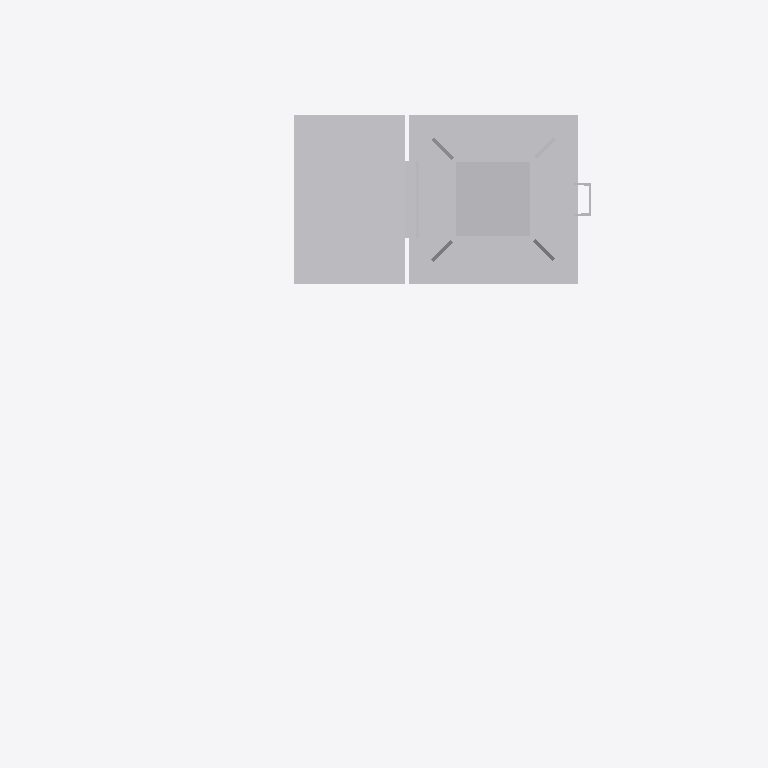
Plan cut of the same IFC building model at storey 'Ebene 1' (level 0.00 m, cut at 1.40 m), seen from above with north up, elements coloured by IFC class: 1 other element (light grey). Cut surfaces are drawn darker.
Extent 2.1 m × 1.6 m × 6.5 m (x, y, z). Storeys (1): Ebene 1 at 0.00 m. Elements (1): 1 IfcBuildingElementProxy.

HEADER;
FILE_DESCRIPTION(('ViewDefinition [CoordinationView_V2.0]'),'2;1');
FILE_NAME('','2022-09-20T14:24:03',(''),(''),'The EXPRESS Data Manager Version 5.02.0100.07 : ','20211019_1515(x64) - Exporter 20.2.60.15 - Defau','');
FILE_SCHEMA(('IFC2X3'));
ENDSEC;
DATA;
#104=IFCPROJECT('22yBQ8J0j4LPjoQTDiJdiY',#41,'',$,$,'','',(#96),#91);
#25678=IFCSITE('22yBQ8J0j4LPjoQTDiJdiW',#41,'Default',$,$,#25675,$,$,.ELEMENT.,(42,24,53,508911),(-71,-15,-29,-58837),0.0,$,$);
#114=IFCBUILDING('22yBQ8J0j4LPjoQTDiJdiZ',#41,'',$,$,#32,$,'',.ELEMENT.,$,$,$);
#123=IFCBUILDINGSTOREY('22yBQ8J0j4LPjoQTEJiO9T',#41,'Ebene 1',$,'Ebene:Ebene 1',#121,$,'Ebene 1',.ELEMENT.,0.0);
#25641=IFCBUILDINGELEMENTPROXY('0xtYee9x1Ebw4O_NZWWaMd',#41,'S 8000.5.7-9_M4100-A1000-Zu-HS-L_LOD200-300:S 8000.5.7-9_M4100-A1000-Zu-HS-L_LOD200-300:3346',$,'S 8000.5.7-9_M4100-A1000-Zu-HS-L_LOD200-300:S 8000.5.7-9_M4100-A1000-Zu-HS-L_LOD200-300',#25639,#25634,'3346',$);
ENDSEC;
